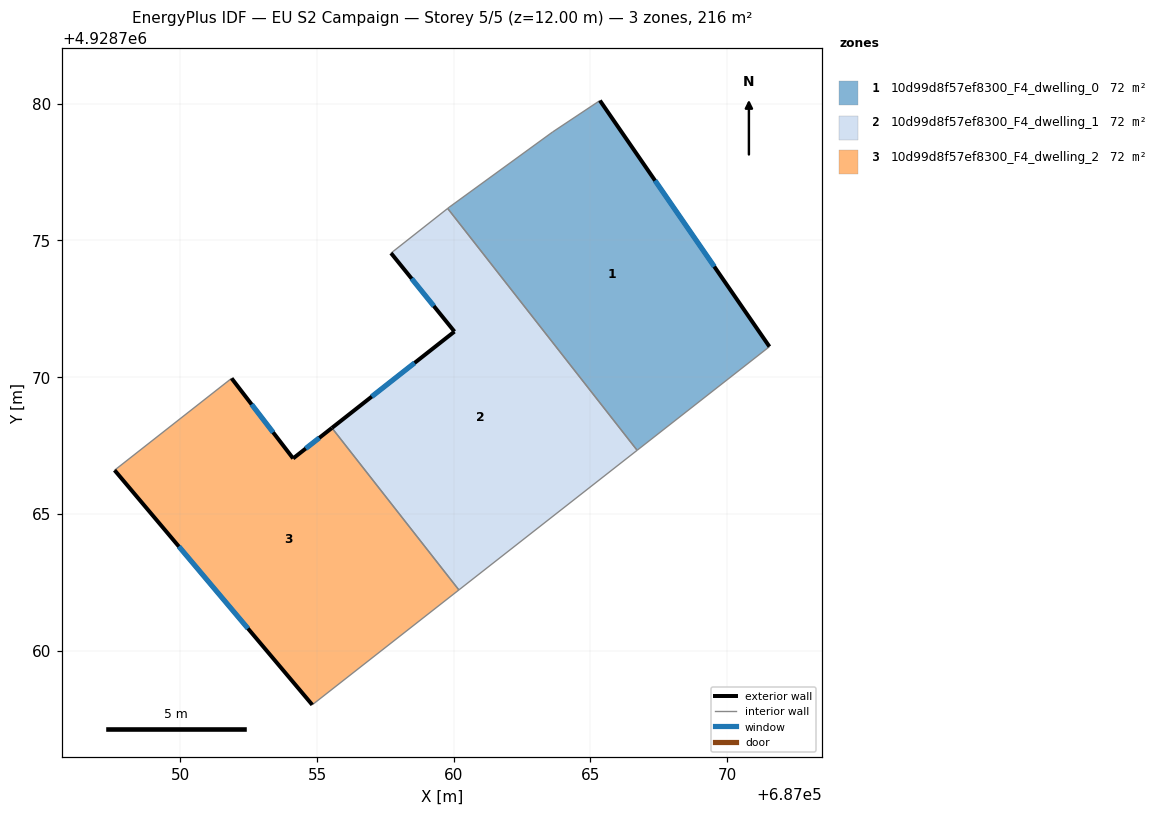
=== STOREY PLAN SPEC (per zone: floor XY polygon, exterior-wall plan segments, windows/doors) ===
zone 1: 10d99d8f57ef8300_F4_dwelling_0  (72.0 m²)
  floor: (687071.55, 4928771.11) (687065.34, 4928780.11) (687063.61, 4928778.96) (687059.83, 4928776.21) (687059.78, 4928776.17) (687066.71, 4928767.32)
  exterior wall: (687065.34, 4928780.11) – (687071.55, 4928771.11)  [10.9 m]
    window: (687067.36, 4928777.19) – (687069.53, 4928774.04)  [4.0 m²]
  interior walls: 5
zone 2: 10d99d8f57ef8300_F4_dwelling_1  (72.0 m²)
  floor: (687066.71, 4928767.32) (687059.78, 4928776.17) (687057.70, 4928774.53) (687060.03, 4928771.66) (687055.54, 4928768.14) (687060.19, 4928762.21)
  exterior wall: (687055.54, 4928768.14) – (687060.03, 4928771.66)  [5.7 m]
    window: (687057.00, 4928769.29) – (687058.57, 4928770.52)  [2.1 m²]
  exterior wall: (687060.03, 4928771.66) – (687057.70, 4928774.53)  [3.7 m]
    window: (687059.27, 4928772.60) – (687058.46, 4928773.60)  [1.4 m²]
  interior walls: 4
zone 3: 10d99d8f57ef8300_F4_dwelling_2  (72.0 m²)
  floor: (687060.19, 4928762.21) (687055.54, 4928768.14) (687054.12, 4928767.02) (687051.88, 4928769.95) (687047.59, 4928766.59) (687054.82, 4928758.01)
  exterior wall: (687054.12, 4928767.02) – (687055.54, 4928768.14)  [1.8 m]
    window: (687054.59, 4928767.39) – (687055.08, 4928767.78)  [0.7 m²]
  exterior wall: (687054.82, 4928758.01) – (687047.59, 4928766.59)  [11.2 m]
    window: (687052.47, 4928760.80) – (687049.95, 4928763.80)  [4.1 m²]
  exterior wall: (687051.88, 4928769.95) – (687054.12, 4928767.02)  [3.7 m]
    window: (687052.61, 4928769.00) – (687053.39, 4928767.98)  [1.4 m²]
  interior walls: 3

=== DERIVED (storey summary) ===
Building: EU S2 Campaign
Storey: 5 of 5  (floor level z = 12.00 m)
Storey gross floor area: 216.1 m²
Zones on this storey: 3
  - 10d99d8f57ef8300_F4_dwelling_0: floor 72.0 m²; exterior wall 10.9 m (32.8 m²); 1 window(s) 4.0 m²; WWR 12.2%
  - 10d99d8f57ef8300_F4_dwelling_1: floor 72.0 m²; exterior wall 9.4 m (28.2 m²); 2 window(s) 3.4 m²; WWR 12.2%
  - 10d99d8f57ef8300_F4_dwelling_2: floor 72.0 m²; exterior wall 16.7 m (50.2 m²); 3 window(s) 6.1 m²; WWR 12.2%
Zone adjacency (shared interzone walls):
  - 10d99d8f57ef8300_F4_dwelling_0 ↔ 10d99d8f57ef8300_F4_dwelling_1
  - 10d99d8f57ef8300_F4_dwelling_1 ↔ 10d99d8f57ef8300_F4_dwelling_2